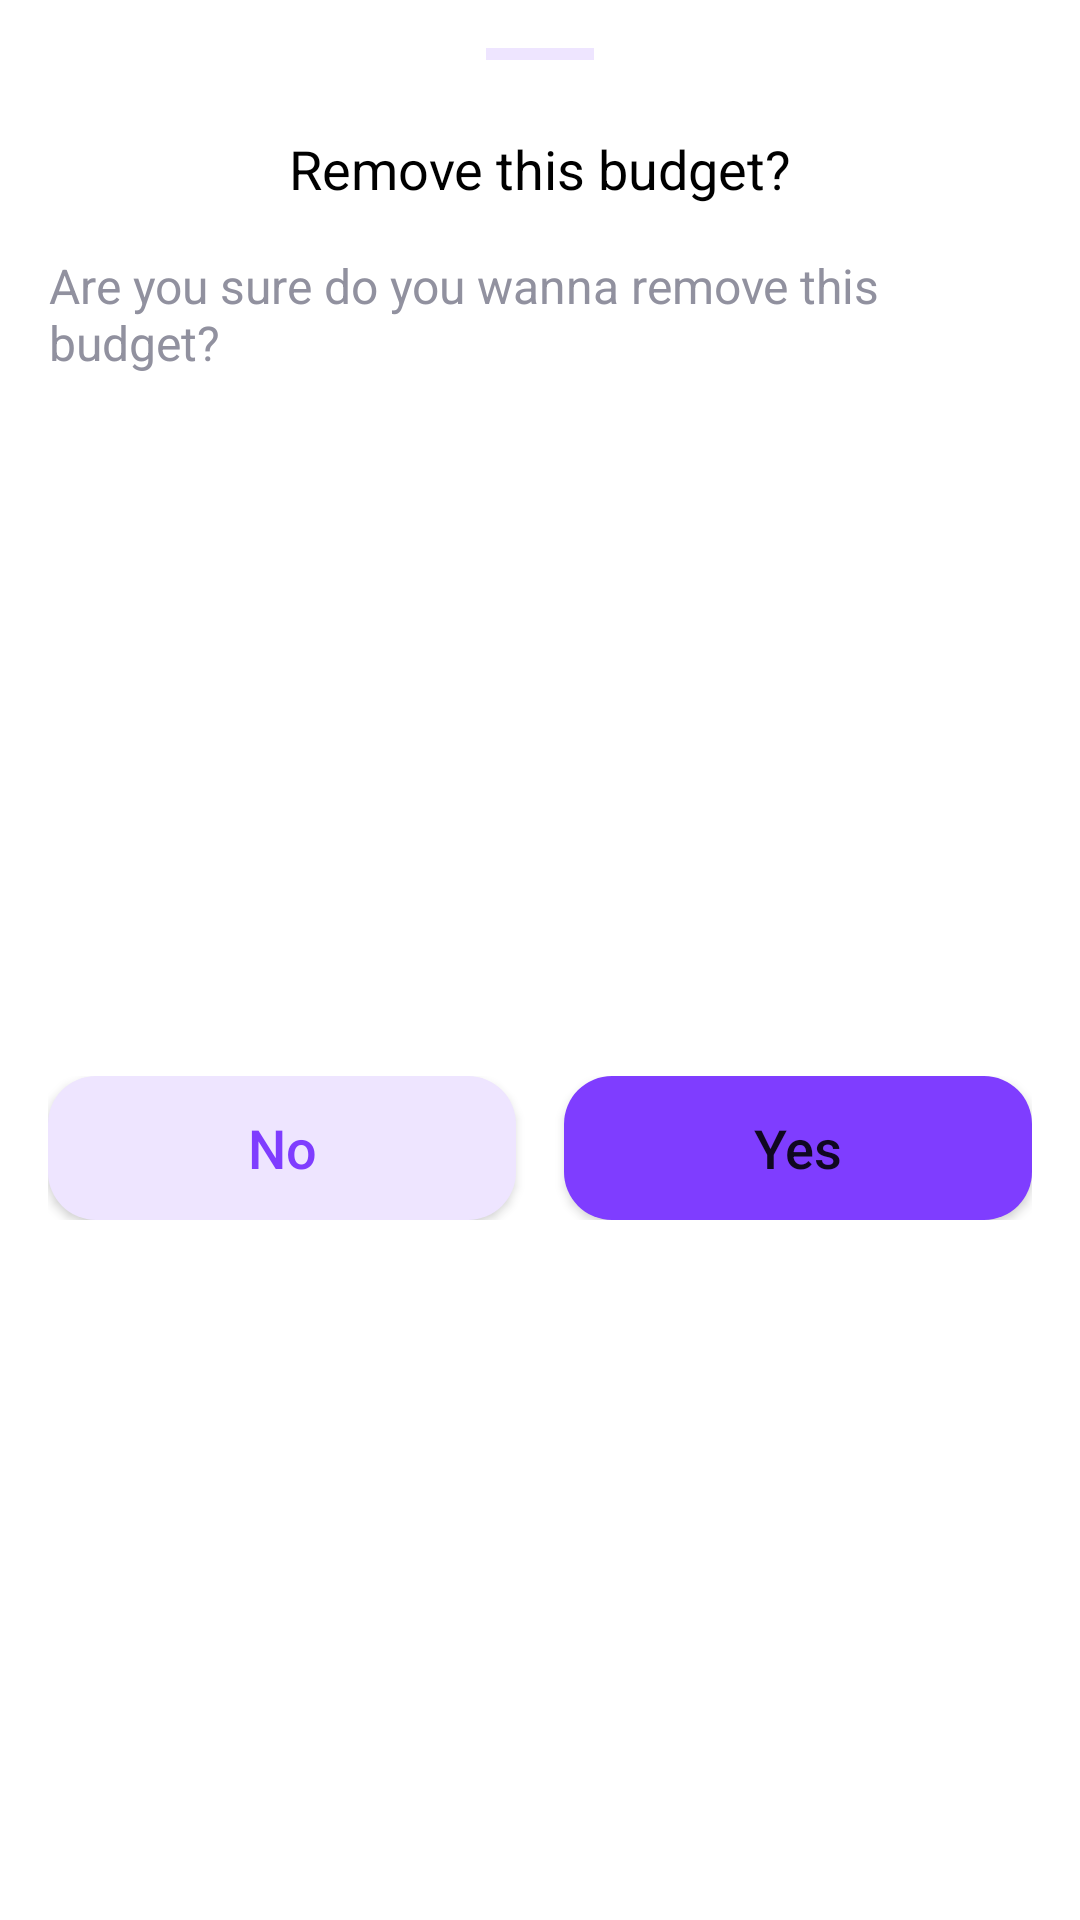

The Android layout XML behind this screen, and the referenced resources:
<!-- AndroidManifest.xml: application theme Theme.ExpenseTracker -->
<!-- res/layout/delete_budget_bottom_sheet_modal.xml -->
<?xml version="1.0" encoding="utf-8"?>
<androidx.constraintlayout.widget.ConstraintLayout
    xmlns:android="http://schemas.android.com/apk/res/android"
    xmlns:app="http://schemas.android.com/apk/res-auto"
    xmlns:tools="http://schemas.android.com/tools"
    android:layout_width="match_parent"
    android:padding="16dp"
    android:layout_height="wrap_content">

    <TextView
        android:textColor="@color/black"
        android:textSize="18sp"
        android:id="@+id/textView72"
        android:layout_width="wrap_content"
        android:layout_height="wrap_content"
        android:layout_marginTop="24dp"
        android:text="Remove this budget?"
        app:layout_constraintEnd_toEndOf="@+id/view"
        app:layout_constraintStart_toStartOf="@+id/view"
        app:layout_constraintTop_toBottomOf="@+id/view" />

    <View
        android:id="@+id/view"
        android:layout_width="36dp"
        android:layout_height="4dp"
        android:background="@color/violet_20"
        app:layout_constraintEnd_toEndOf="parent"
        app:layout_constraintStart_toStartOf="parent"
        app:layout_constraintTop_toTopOf="parent" />

    <TextView
        android:textSize="16sp"
        android:textColor="#91919F"
        android:id="@+id/textView73"
        android:layout_width="wrap_content"
        android:layout_height="wrap_content"
        android:layout_marginTop="16dp"
        android:text="Are you sure do you wanna remove this budget?"
        app:layout_constraintEnd_toEndOf="@+id/textView72"
        app:layout_constraintStart_toStartOf="@+id/textView72"
        app:layout_constraintTop_toBottomOf="@+id/textView72" />

    <LinearLayout
        android:elevation="0sp"
        android:layout_width="match_parent"
        android:layout_height="wrap_content"
        android:layout_marginTop="16dp"
        android:orientation="horizontal"
        app:layout_constraintBottom_toBottomOf="parent"
        app:layout_constraintEnd_toEndOf="@+id/textView73"
        app:layout_constraintStart_toStartOf="@+id/textView73"
        app:layout_constraintTop_toBottomOf="@+id/textView73">

        <Button
            android:id="@+id/removeBudgetNoButton"
            android:layout_width="match_parent"
            android:layout_height="match_parent"
            android:layout_marginRight="8dp"
            android:layout_weight="1"
            android:background="@drawable/custom_button_soft"
            android:foreground="?android:attr/actionBarItemBackground"
            android:text="No"
            android:textAllCaps="false"
            android:textColor="@color/violet_100"
            android:textSize="18sp"
            app:backgroundTint="@null" />

        <Button
            android:id="@+id/removeBudgetYesButton"
            android:layout_width="match_parent"
            android:layout_height="match_parent"
            android:layout_marginLeft="8dp"
            android:layout_weight="1"
            android:background="@drawable/custom_button"
            android:foreground="?android:attr/actionBarItemBackground"
            android:text="Yes"
            android:textAllCaps="false"
            android:textSize="18sp"
            app:backgroundTint="@null" />

    </LinearLayout>
</androidx.constraintlayout.widget.ConstraintLayout>
<!-- resources referenced by this layout -->
<resources>
  <color name="black">#FF000000</color>
  <color name="violet_100">#7F3DFF</color>
  <color name="violet_20">#EEE5FF</color>
  <!-- drawable custom_button (drawable) -->
  <?xml version="1.0" encoding="utf-8"?>
  <shape xmlns:android="http://schemas.android.com/apk/res/android"
      android:shape="rectangle">
      <solid android:color="@color/violet_100" />
      <corners android:radius="16dp" />
  </shape>
  <!-- drawable custom_button_soft (drawable) -->
  <?xml version="1.0" encoding="utf-8"?>
  <shape xmlns:android="http://schemas.android.com/apk/res/android"
      android:shape="rectangle">
      <solid android:color="@color/violet_20" />
      <corners android:radius="16dp" />
  </shape>
  <style name="Theme.ExpenseTracker" parent="Theme.MaterialComponents.DayNight.NoActionBar">
          
          <item name="colorPrimary">@color/violet_100</item>
          <item name="colorPrimaryVariant">@color/violet_100</item>
          <item name="colorOnPrimary">@color/white</item>
          
          <item name="colorSecondary">@color/teal_200</item>
          <item name="colorSecondaryVariant">@color/teal_700</item>
          <item name="colorOnSecondary">@color/black</item>
          
          <item name="android:statusBarColor" tools:targetApi="l">?attr/colorPrimaryVariant</item>
          
      </style>
  <color name="white">#FFFFFFFF</color>
  <color name="teal_200">#FF03DAC5</color>
  <color name="teal_700">#FF018786</color>
</resources>
